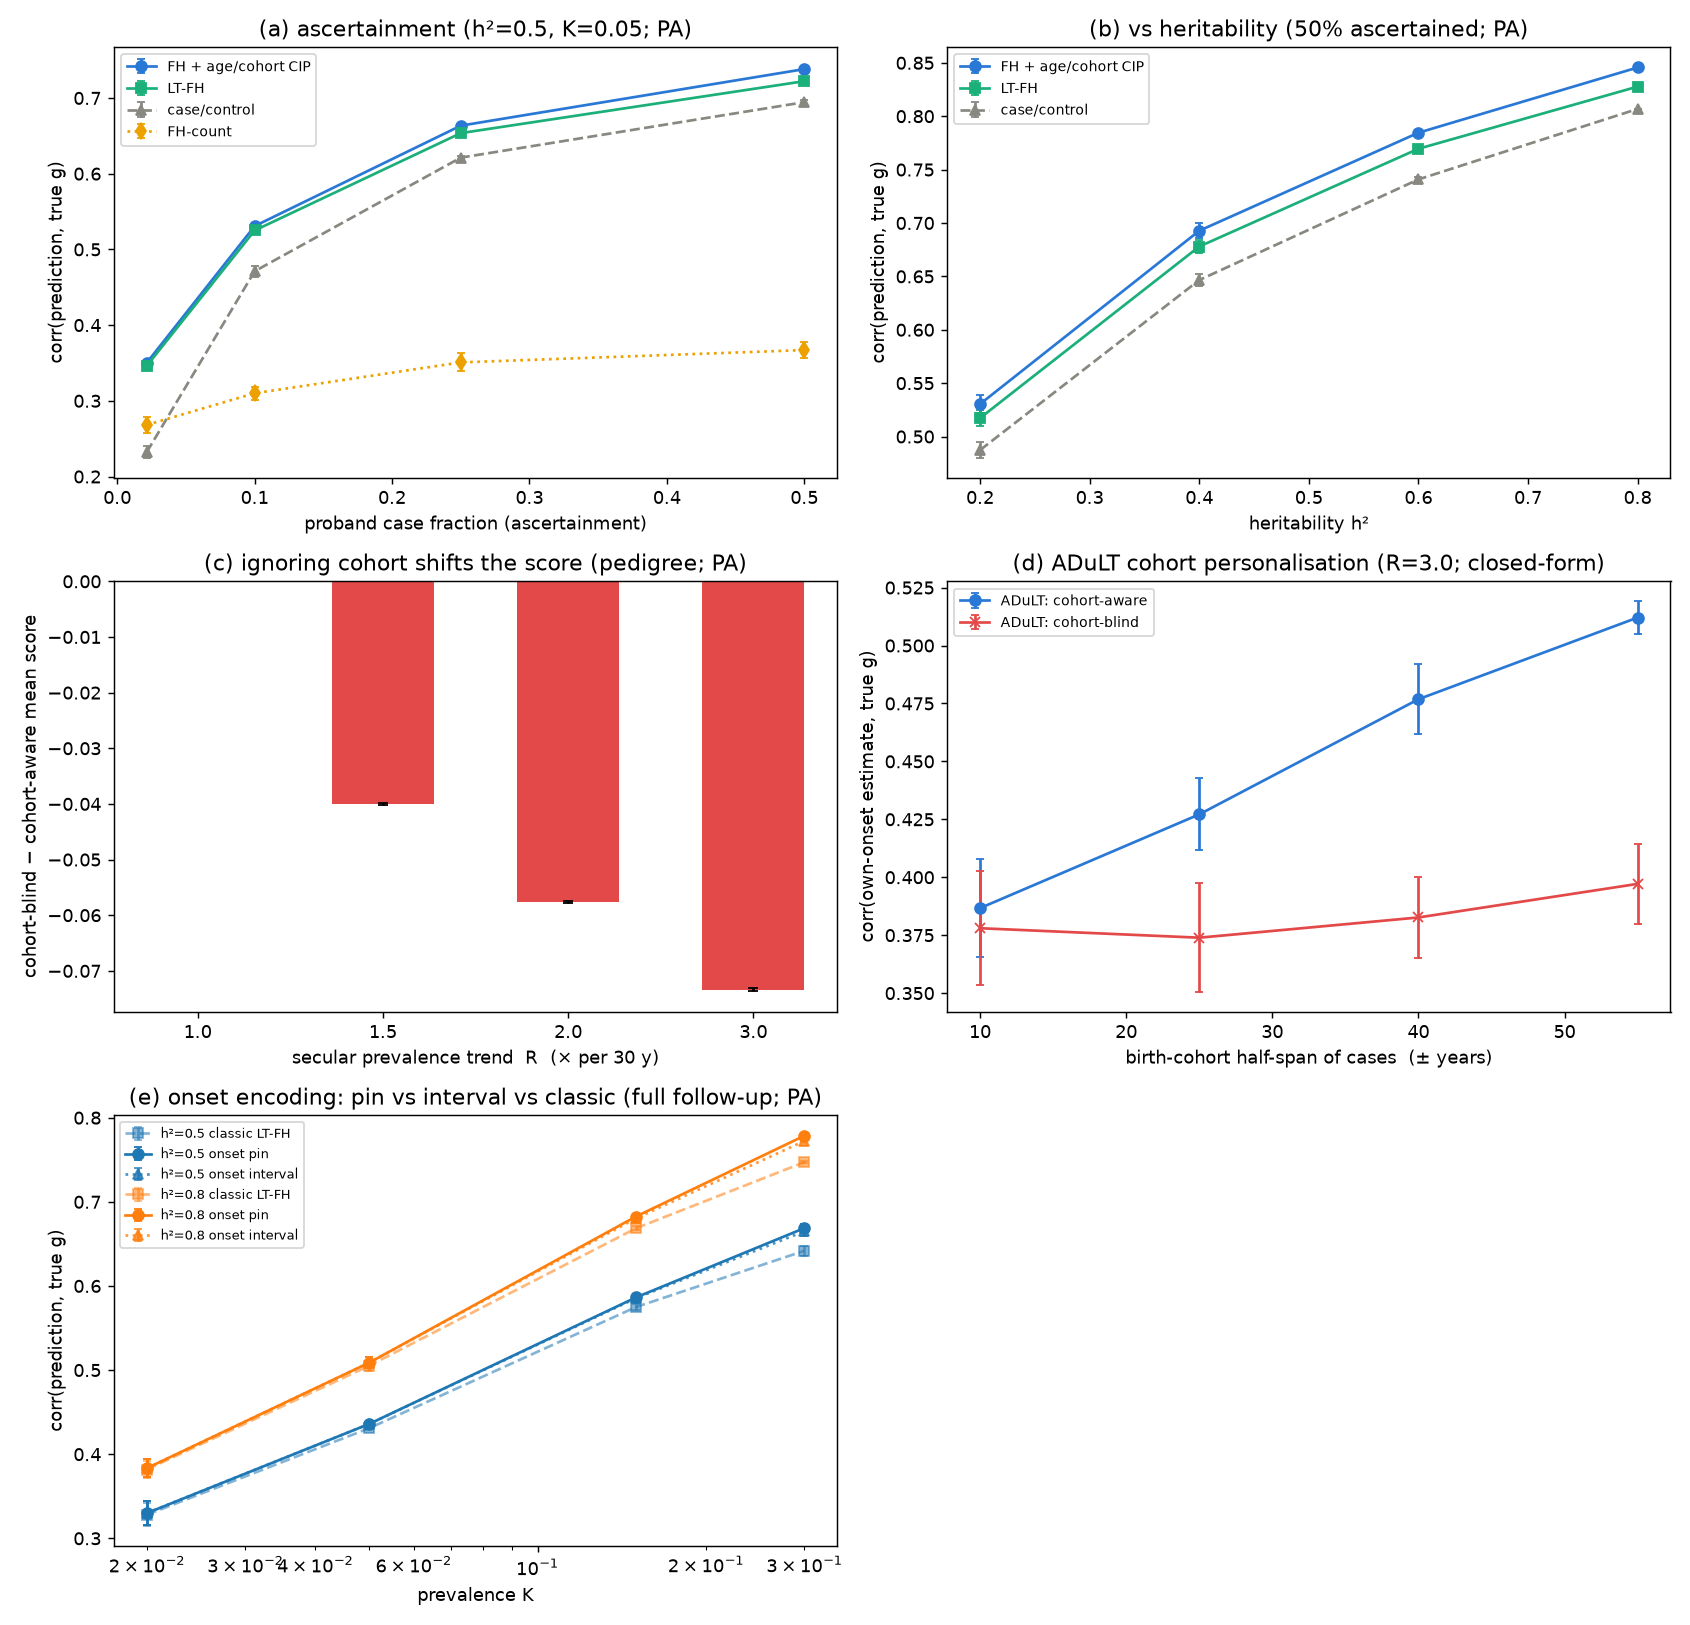

The data file committed next to this chart (first rows):
panel, inference_engine, h2, K, trend_R, span, target_frac, n_fam, reps, mid, slope, n_cases, case_frac, corr_cc, corr_count, corr_ltfh, corr_fh_age_cohort, corr_fh_age_single_k, corr_adult, corr_adult_single_k, corr_fh_onset_interval, corr_fh_onset_pin, squared_corr_ratio_ltfh_vs_case_control, squared_corr_ratio_fh_age_cohort_vs_ltfh
ascertain, PA, 0.5, 0.05, 1.0, , 0.0, 4000, 3, 60.0, 0.125, , 0.0215, 0.2323, 0.2682, 0.3462, 0.3503, 0.3503, , , , , 2.233, 1.024
ascertain, PA, 0.5, 0.05, 1.0, , 0.1, 4000, 3, 60.0, 0.125, , 0.1, 0.4712, 0.31, 0.525, 0.5308, 0.5308, , , , , 1.242, 1.022
ascertain, PA, 0.5, 0.05, 1.0, , 0.25, 4000, 3, 60.0, 0.125, , 0.25, 0.6212, 0.3507, 0.6536, 0.6634, 0.6634, , , , , 1.107, 1.03
ascertain, PA, 0.5, 0.05, 1.0, , 0.5, 4000, 3, 60.0, 0.125, , 0.5, 0.6945, 0.367, 0.7222, 0.7381, 0.7381, , , , , 1.081, 1.045
h2, PA, 0.2, 0.05, 1.0, , 0.5, 4000, 3, 60.0, 0.125, , 0.5, 0.4873, 0.221, 0.5174, 0.5304, 0.5304, , , , , 1.127, 1.051
h2, PA, 0.4, 0.05, 1.0, , 0.5, 4000, 3, 60.0, 0.125, , 0.5, 0.6466, 0.3294, 0.678, 0.6927, 0.6927, , , , , 1.099, 1.044
h2, PA, 0.6, 0.05, 1.0, , 0.5, 4000, 3, 60.0, 0.125, , 0.5, 0.7408, 0.4116, 0.7695, 0.7845, 0.7845, , , , , 1.079, 1.039
h2, PA, 0.8, 0.05, 1.0, , 0.5, 4000, 3, 60.0, 0.125, , 0.5, 0.8068, 0.4655, 0.8277, 0.8456, 0.8456, , , , , 1.053, 1.044
trend, PA, 0.5, 0.05, 1.0, , 0.5, 4000, 3, 60.0, 0.125, , 0.5, 0.6975, 0.357, 0.7265, 0.744, 0.744, , , , , 1.085, 1.049
trend, PA, 0.5, 0.05, 1.5, , 0.5, 4000, 3, 60.0, 0.125, , 0.5, 0.7052, 0.3211, 0.7269, 0.742, 0.7417, , , , , 1.063, 1.042
trend, PA, 0.5, 0.05, 2.0, , 0.5, 4000, 3, 60.0, 0.125, , 0.5, 0.7083, 0.3003, 0.7276, 0.7419, 0.7409, , , , , 1.055, 1.04
trend, PA, 0.5, 0.05, 3.0, , 0.5, 4000, 3, 60.0, 0.125, , 0.5, 0.7127, 0.281, 0.7288, 0.7419, 0.74, , , , , 1.046, 1.036
cohortspan, closed-form, 0.5, 0.05, 3.0, 10, , 20000, 3, 60.0, 0.125, 595, , , , , , , 0.3867, 0.378, , , , 
cohortspan, closed-form, 0.5, 0.05, 3.0, 25, , 20000, 3, 60.0, 0.125, 664, , , , , , , 0.4271, 0.3739, , , , 
cohortspan, closed-form, 0.5, 0.05, 3.0, 40, , 20000, 3, 60.0, 0.125, 817, , , , , , , 0.4768, 0.3826, , , , 
cohortspan, closed-form, 0.5, 0.05, 3.0, 55, , 20000, 3, 60.0, 0.125, 1071, , , , , , , 0.5121, 0.3971, , , , 
onset, PA, 0.5, 0.02, , , , 3000, 3, 60.0, 0.125, , , , , 0.3279, , , , , 0.3301, 0.3299, , 
onset, PA, 0.5, 0.05, , , , 3000, 3, 60.0, 0.125, , , , , 0.4309, , , , , 0.436, 0.436, , 
onset, PA, 0.5, 0.15, , , , 3000, 3, 60.0, 0.125, , , , , 0.5749, , , , , 0.5855, 0.5864, , 
onset, PA, 0.5, 0.3, , , , 3000, 3, 60.0, 0.125, , , , , 0.6418, , , , , 0.665, 0.6687, , 
onset, PA, 0.8, 0.02, , , , 3000, 3, 60.0, 0.125, , , , , 0.3818, , , , , 0.3833, 0.3833, , 
onset, PA, 0.8, 0.05, , , , 3000, 3, 60.0, 0.125, , , , , 0.5052, , , , , 0.5088, 0.5088, , 
onset, PA, 0.8, 0.15, , , , 3000, 3, 60.0, 0.125, , , , , 0.6686, , , , , 0.6804, 0.6826, , 
onset, PA, 0.8, 0.3, , , , 3000, 3, 60.0, 0.125, , , , , 0.7471, , , , , 0.7723, 0.7786, , 
